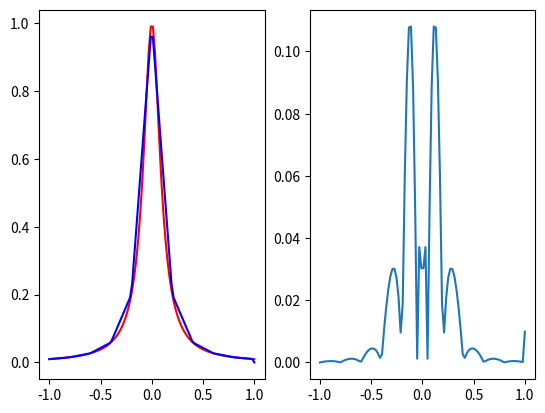

This chart was generated by the following Python code:
import math
import numpy as np
from numpy.linalg import inv
import matplotlib.pyplot as plt
import random

xeval = np.linspace(0,10,1000)
xint = np.linspace(0,10,11)

def pointsInInterval(arr, int):
    ind1 = np.where(arr >= int[0])[0]
    ind2 = np.where(arr < int[1])[0]
    ind = [x for x in ind1 if x in ind2]
    return ind

def getPoints(xeval,xint,i):
    return pointsInInterval(xeval, [xint[i], xint[i+1]])

def getLine(p1, p2):
    # get slope
    m = (p2[1] - p1[1])/(p2[0] - p1[0])
    # point-slope form
    f = lambda x: m*(x-p1[0]) + p1[1]
    return f

def driver():
    f = lambda x: math.exp(x)
    f = lambda x: 1./(1 + (10*x)**2)
    a = -1
    b = 1
    ''' create points you want to evaluate at'''

    Neval = 100
    xeval = np.linspace(a,b,Neval)
    ''' number of intervals'''
    Nint = 10
    '''evaluate the linear spline'''
    yeval = eval_lin_spline(xeval,Neval,a,b,f,Nint)
    #print(yeval)

    ''' evaluate f at the evaluation points'''
    fex = np.zeros(Neval)

    for j in range(Neval):
        fex[j] = f(xeval[j])
    
    fig, ax = plt.subplots(1,2)
    ax[0].plot(xeval,fex,'r-')
    ax[0].plot(xeval,yeval,'b-')

    err = abs(yeval-fex)
    ax[1].plot(xeval,err)

    plt.show()

def eval_lin_spline(xeval,Neval,a,b,f,Nint):
    '''create the intervals for piecewise approximations'''
    xint = np.linspace(a,b,Nint+1)
    '''create vector to store the evaluation of the linear splines'''
    yeval = np.zeros(Neval)
    for jint in range(Nint):
        '''find indices of xeval in interval (xint(jint),xint(jint+1))'''
        ind = getPoints(xeval, xint, jint)
        vals = np.take(xeval,ind)
        #print(ind)

        '''let ind denote the indices in the intervals'''
        
        '''let n denote the length of ind'''
        n = len(ind)
        
        '''temporarily store your info for creating a line in the interval of
        interest'''
        
        a1= xint[jint]
        fa1 = f(a1)
        b1 = xint[jint+1]
        fb1 = f(b1)
        for kk in range(n):
            '''use your line evaluator to evaluate the lines at each of the points
            2
            in the interval'''
            line = getLine([a1, fa1], [b1, fb1])
            '''yeval(ind(kk)) = call your line evaluator at xeval[ind[kk]] with
            the points (a1,fa1) and (b1,fb1)'''
            yeval[ind[kk]] = line(vals[kk])

    return yeval

if __name__ == '__main__':
    driver()